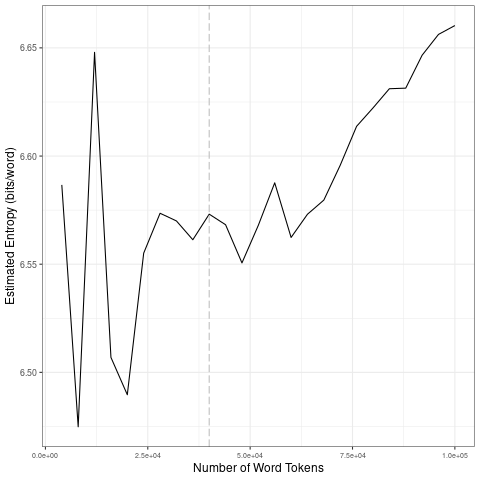

The table this chart was drawn from, first rows:
file, entropy.Corpus.Size, entropy.Entropy, sd.Corpus.Size, sd.SD
data/covid-clean/2020_by_fr/2020-10-16_t…, 4000, 6.587, 20000, 0.07365
data/covid-clean/2020_by_fr/2020-10-16_t…, 8000, 6.475, 40000, 0.008099
data/covid-clean/2020_by_fr/2020-10-16_t…, 12000, 6.648, 60000, 0.0134
data/covid-clean/2020_by_fr/2020-10-16_t…, 16000, 6.507, 80000, 0.02116
data/covid-clean/2020_by_fr/2020-10-16_t…, 20000, 6.49, 1e+05, 0.01362
data/covid-clean/2020_by_fr/2020-10-16_t…, 24000, 6.555, 20000, 0.07365
data/covid-clean/2020_by_fr/2020-10-16_t…, 28000, 6.574, 40000, 0.008099
data/covid-clean/2020_by_fr/2020-10-16_t…, 32000, 6.57, 60000, 0.0134
data/covid-clean/2020_by_fr/2020-10-16_t…, 36000, 6.561, 80000, 0.02116
data/covid-clean/2020_by_fr/2020-10-16_t…, 40000, 6.573, 1e+05, 0.01362
data/covid-clean/2020_by_fr/2020-10-16_t…, 44000, 6.568, 20000, 0.07365
data/covid-clean/2020_by_fr/2020-10-16_t…, 48000, 6.551, 40000, 0.008099
data/covid-clean/2020_by_fr/2020-10-16_t…, 52000, 6.568, 60000, 0.0134
data/covid-clean/2020_by_fr/2020-10-16_t…, 56000, 6.588, 80000, 0.02116
data/covid-clean/2020_by_fr/2020-10-16_t…, 60000, 6.562, 1e+05, 0.01362
data/covid-clean/2020_by_fr/2020-10-16_t…, 64000, 6.573, 20000, 0.07365
data/covid-clean/2020_by_fr/2020-10-16_t…, 68000, 6.58, 40000, 0.008099
data/covid-clean/2020_by_fr/2020-10-16_t…, 72000, 6.596, 60000, 0.0134
data/covid-clean/2020_by_fr/2020-10-16_t…, 76000, 6.614, 80000, 0.02116
data/covid-clean/2020_by_fr/2020-10-16_t…, 80000, 6.622, 1e+05, 0.01362
data/covid-clean/2020_by_fr/2020-10-16_t…, 84000, 6.631, 20000, 0.07365
data/covid-clean/2020_by_fr/2020-10-16_t…, 88000, 6.631, 40000, 0.008099
data/covid-clean/2020_by_fr/2020-10-16_t…, 92000, 6.647, 60000, 0.0134
data/covid-clean/2020_by_fr/2020-10-16_t…, 96000, 6.656, 80000, 0.02116
data/covid-clean/2020_by_fr/2020-10-16_t…, 1e+05, 6.66, 1e+05, 0.01362
